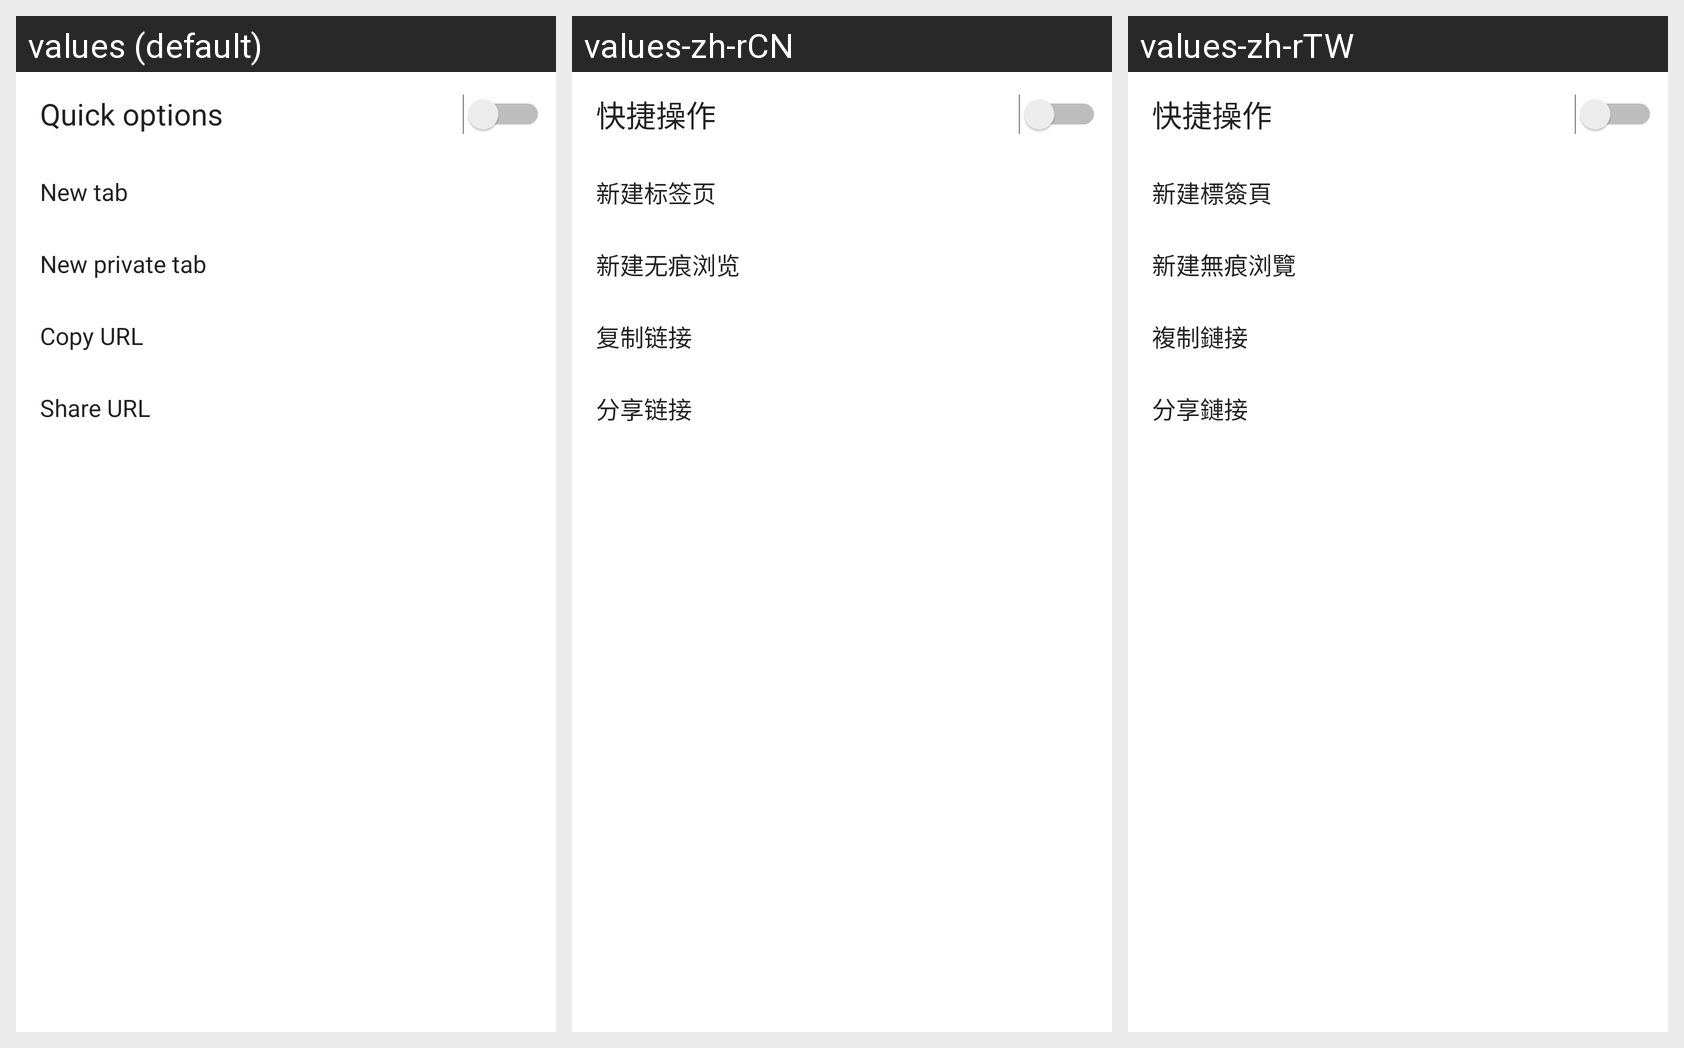

This grid shows one Android layout under several languages. Give, for every string resource on the screen, its name, the default text and each shown locale's text.
Android screen res/layout/layout_quick_option.xml rendered under 3 locales, left to right: values (default), values-zh-rCN, values-zh-rTW. Device: Nexus 5 (rendered at 1080×1920; each locale shown at half size, 540×960, under a caption strip naming it); theme AppTheme.
Strings drawn on this screen, with the default value and each locale's value (text and hints the layout hard-codes, and strings that could not be matched under every locale, appear in the picture but are not listed):

label_quick_options
  values: Quick options
  values-zh-rCN: 快捷操作
  values-zh-rTW: 快捷操作

options_new_tab
  values: New tab
  values-zh-rCN: 新建标签页
  values-zh-rTW: 新建標簽頁

options_private
  values: New private tab
  values-zh-rCN: 新建无痕浏览
  values-zh-rTW: 新建無痕浏覽

options_copy_url
  values: Copy URL
  values-zh-rCN: 复制链接
  values-zh-rTW: 複制鏈接

options_share_url
  values: Share URL
  values-zh-rCN: 分享链接
  values-zh-rTW: 分享鏈接
